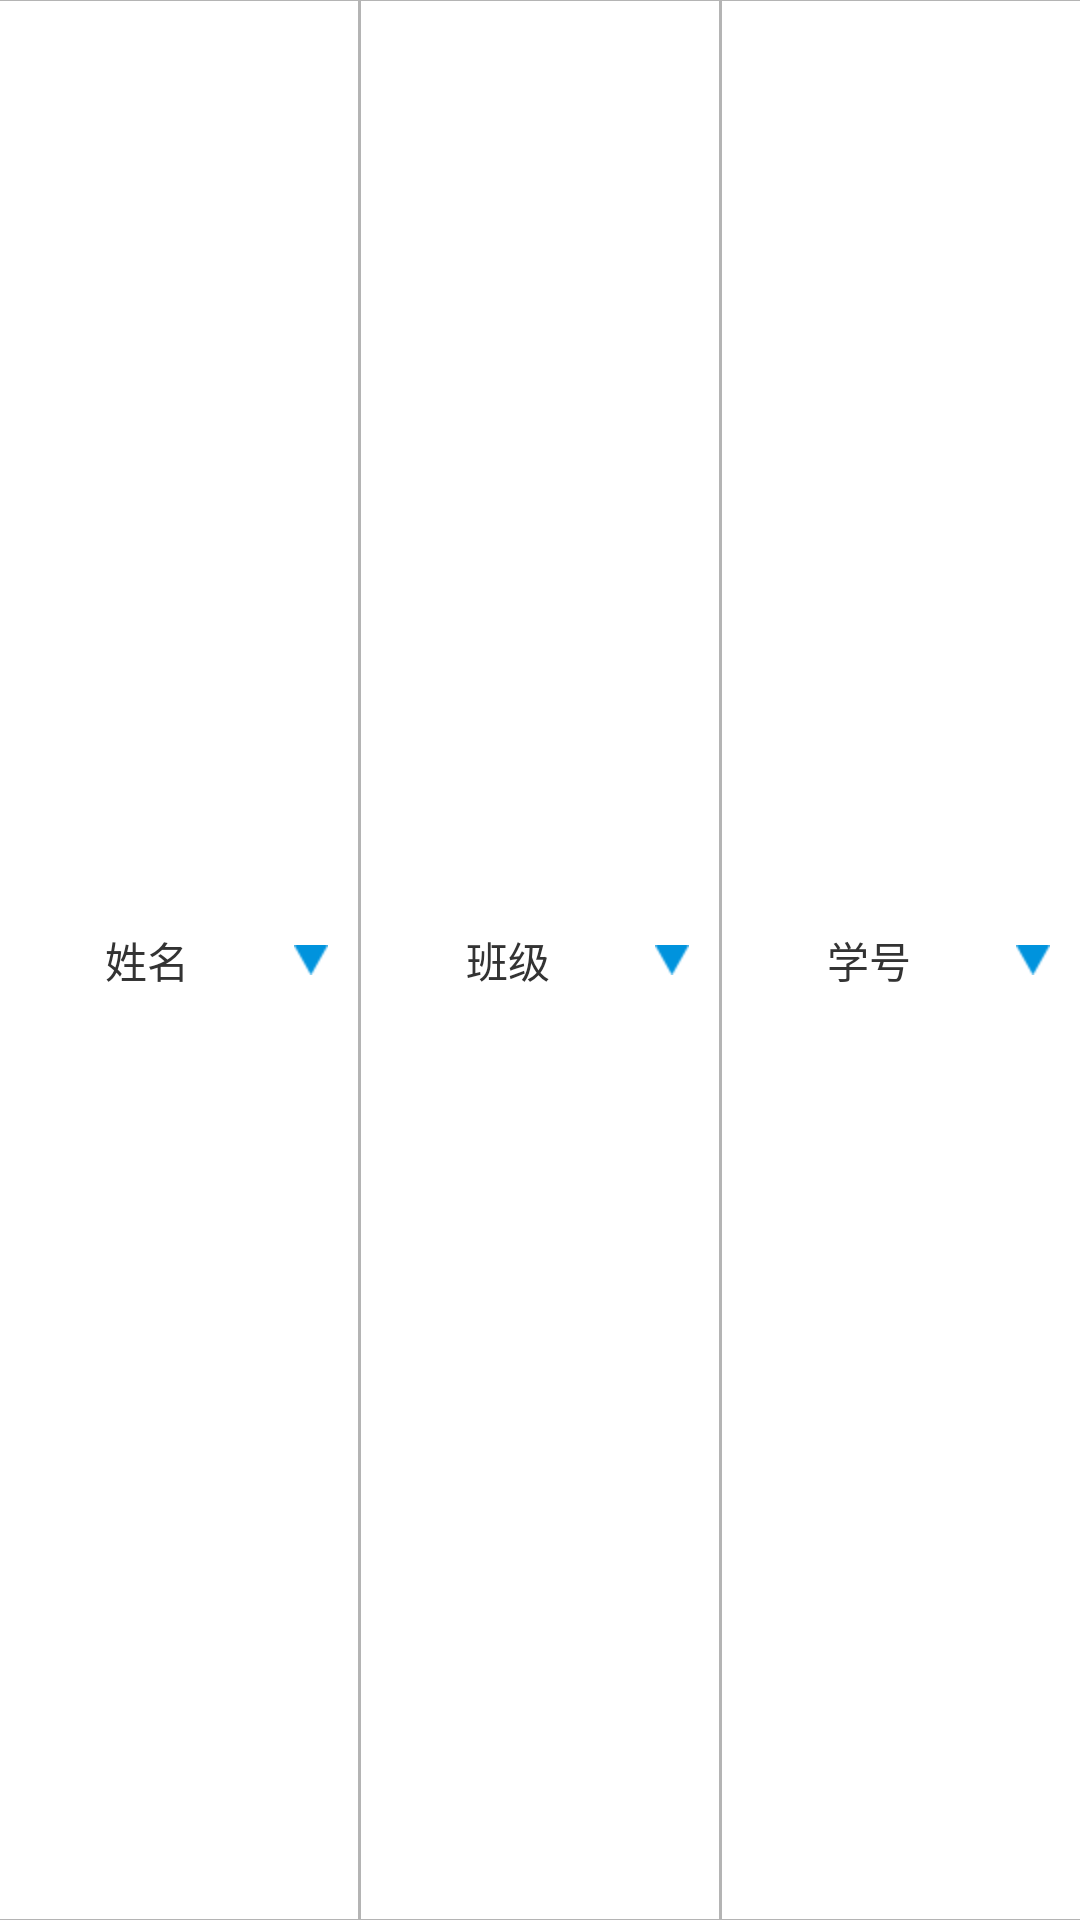

The Android layout XML behind this screen, and the referenced resources:
<!-- AndroidManifest.xml: application theme AppTheme -->
<!-- res/layout/selector_button_tree.xml -->
<?xml version="1.0" encoding="utf-8"?>
<LinearLayout
    xmlns:android="http://schemas.android.com/apk/res/android"
    android:layout_width="match_parent"
    android:layout_height="50dp"
    android:background="@drawable/shape_up_down_line"
    android:showDividers="middle"
    android:divider="@drawable/shape_ll_divider"
    android:orientation="horizontal">

    <Button xmlns:android="http://schemas.android.com/apk/res/android"
            android:id="@+id/btn_select_1"
            android:layout_width="0dp"
            android:layout_height="match_parent"
            android:layout_weight="1"
            android:gravity="center"
            android:background="@null"
            android:text="姓名"
            android:singleLine="true"
            android:drawableRight="@drawable/selector_arrows"
            android:paddingRight="10dp"
            android:textColor="@color/color_333333">
    </Button>

    <Button xmlns:android="http://schemas.android.com/apk/res/android"
            android:id="@+id/btn_select_2"
            android:layout_width="0dp"
            android:layout_height="match_parent"
            android:layout_weight="1"
            android:gravity="center"
            android:background="@null"
            android:text="班级"
            android:singleLine="true"
            android:drawableRight="@drawable/selector_arrows"
            android:paddingRight="10dp"
            android:textColor="@color/color_333333">
    </Button>

    <Button xmlns:android="http://schemas.android.com/apk/res/android"
            android:id="@+id/btn_select_3"
            android:layout_width="0dp"
            android:layout_height="match_parent"
            android:layout_weight="1"
            android:gravity="center"
            android:background="@null"
            android:text="学号"
            android:singleLine="true"
            android:drawableRight="@drawable/selector_arrows"
            android:paddingRight="10dp"
            android:textColor="@color/color_333333">
    </Button>

</LinearLayout>
<!-- resources referenced by this layout -->
<resources>
  <color name="color_333333">#333333</color>
  <!-- drawable selector_arrows (drawable) -->
  <?xml version="1.0" encoding="utf-8"?>
  <selector xmlns:Android="http://schemas.android.com/apk/res/android">
  
      
      
      <item Android:drawable="@drawable/menu_arrows_up" Android:state_selected="true"/>
      
      <item Android:drawable="@drawable/menu_arrows_down"/>
      
  
  </selector>
  <!-- drawable shape_ll_divider (drawable) -->
  <?xml version="1.0" encoding="utf-8"?>
  <shape xmlns:android="http://schemas.android.com/apk/res/android"
         android:shape="rectangle">
  
      <size
          android:width="1dp"
          android:height="1dp" />
  
      <solid android:color="@color/color_b4b4b4" />
  
  </shape>
  <!-- drawable shape_up_down_line (drawable) -->
  <?xml version="1.0" encoding="UTF-8"?>
  <layer-list xmlns:android="http://schemas.android.com/apk/res/android" >
  
      
      <item>
          <shape>
              <solid android:color="@color/color_b4b4b4" />
          </shape>
      </item>
      
      <item
          android:bottom="1px"
          android:top="1px">
          <shape>
              <solid android:color="@color/color_ffffff"  />
          </shape>
      </item>
  
  </layer-list>
  <style name="AppTheme" parent="Theme.AppCompat.Light.DarkActionBar">
          
          <item name="colorPrimary">@color/colorPrimary</item>
          <item name="colorPrimaryDark">@color/colorPrimaryDark</item>
          <item name="colorAccent">@color/colorAccent</item>
      </style>
  <!-- drawable menu_arrows_up: png bitmap (drawable-hdpi, 1247 bytes) -->
  <!-- drawable menu_arrows_down: png bitmap (drawable-hdpi, 1255 bytes) -->
  <color name="color_b4b4b4">#b4b4b4</color>
  <color name="color_ffffff">#ffffff</color>
  <color name="colorPrimary">#3F51B5</color>
  <color name="colorPrimaryDark">#303F9F</color>
  <color name="colorAccent">#FF4081</color>
</resources>
